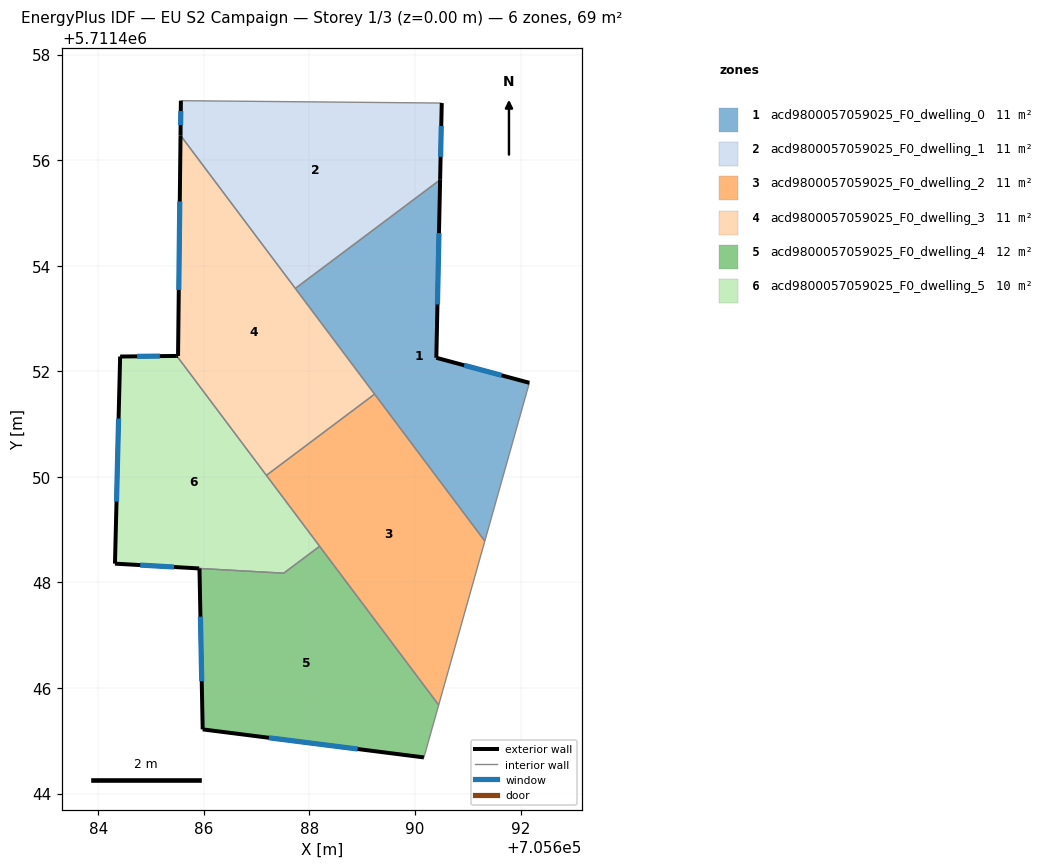
=== STOREY PLAN SPEC (per zone: floor XY polygon, exterior-wall plan segments, windows/doors) ===
zone 1: acd9800057059025_F0_dwelling_0  (11.4 m²)
  floor: (705690.48, 5711455.63) (705690.40, 5711452.25) (705692.17, 5711451.78) (705691.32, 5711448.78) (705687.73, 5711453.57)
  exterior wall: (705690.40, 5711452.25) – (705690.48, 5711455.63)  [3.4 m]
    window: (705690.43, 5711453.26) – (705690.45, 5711454.62)  [1.6 m²]
  exterior wall: (705692.17, 5711451.78) – (705690.40, 5711452.25)  [1.8 m]
    window: (705691.64, 5711451.92) – (705690.93, 5711452.11)  [0.9 m²]
  interior walls: 4
zone 2: acd9800057059025_F0_dwelling_1  (11.4 m²)
  floor: (705690.51, 5711457.08) (705690.48, 5711455.63) (705687.73, 5711453.57) (705685.56, 5711456.47) (705685.56, 5711457.13)
  exterior wall: (705690.48, 5711455.63) – (705690.51, 5711457.08)  [1.5 m]
    window: (705690.49, 5711456.06) – (705690.50, 5711456.65)  [0.7 m²]
  exterior wall: (705685.56, 5711457.13) – (705685.56, 5711456.47)  [0.7 m]
    window: (705685.56, 5711456.93) – (705685.56, 5711456.66)  [0.3 m²]
  interior walls: 3
zone 3: acd9800057059025_F0_dwelling_2  (11.4 m²)
  floor: (705689.23, 5711451.57) (705691.32, 5711448.78) (705690.45, 5711445.68) (705687.19, 5711450.03)
  interior walls: 5
zone 4: acd9800057059025_F0_dwelling_3  (11.4 m²)
  floor: (705685.56, 5711456.47) (705689.23, 5711451.57) (705687.19, 5711450.03) (705685.49, 5711452.29) (705685.51, 5711452.29)
  exterior wall: (705685.51, 5711452.29) – (705685.49, 5711452.29)  [0.0 m]
  exterior wall: (705685.56, 5711456.47) – (705685.51, 5711452.29)  [4.2 m]
    window: (705685.54, 5711455.22) – (705685.53, 5711453.54)  [2.0 m²]
  interior walls: 4
zone 5: acd9800057059025_F0_dwelling_4  (12.4 m²)
  floor: (705688.19, 5711448.68) (705690.45, 5711445.68) (705690.17, 5711444.68) (705685.98, 5711445.21) (705685.92, 5711448.26) (705687.51, 5711448.17)
  exterior wall: (705685.98, 5711445.21) – (705690.17, 5711444.68)  [4.2 m]
    window: (705687.23, 5711445.06) – (705688.91, 5711444.84)  [2.0 m²]
  exterior wall: (705685.92, 5711448.26) – (705685.98, 5711445.21)  [3.0 m]
    window: (705685.94, 5711447.35) – (705685.96, 5711446.13)  [1.5 m²]
  interior walls: 4
zone 6: acd9800057059025_F0_dwelling_5  (10.4 m²)
  floor: (705685.49, 5711452.29) (705688.19, 5711448.68) (705687.51, 5711448.17) (705684.32, 5711448.36) (705684.41, 5711452.28)
  exterior wall: (705685.91, 5711448.26) – (705685.92, 5711448.26)  [0.0 m]
  exterior wall: (705684.32, 5711448.36) – (705685.91, 5711448.26)  [1.6 m]
    window: (705684.79, 5711448.33) – (705685.43, 5711448.29)  [0.8 m²]
  exterior wall: (705684.41, 5711452.28) – (705684.32, 5711448.36)  [3.9 m]
    window: (705684.38, 5711451.10) – (705684.35, 5711449.53)  [1.9 m²]
  exterior wall: (705685.49, 5711452.29) – (705684.41, 5711452.28)  [1.1 m]
    window: (705685.17, 5711452.29) – (705684.74, 5711452.28)  [0.5 m²]
  interior walls: 4

=== DERIVED (storey summary) ===
Building: EU S2 Campaign
Storey: 1 of 3  (floor level z = 0.00 m)
Storey gross floor area: 68.6 m²
Zones on this storey: 6
  - acd9800057059025_F0_dwelling_0: floor 11.4 m²; exterior wall 5.2 m (15.6 m²); 2 window(s) 2.5 m²; WWR 16.1%
  - acd9800057059025_F0_dwelling_1: floor 11.4 m²; exterior wall 2.1 m (6.3 m²); 2 window(s) 1.0 m²; WWR 16.1%
  - acd9800057059025_F0_dwelling_2: floor 11.4 m²
  - acd9800057059025_F0_dwelling_3: floor 11.4 m²; exterior wall 4.2 m (12.6 m²); 1 window(s) 2.0 m²; WWR 16.0%
  - acd9800057059025_F0_dwelling_4: floor 12.4 m²; exterior wall 7.3 m (21.8 m²); 2 window(s) 3.5 m²; WWR 16.1%
  - acd9800057059025_F0_dwelling_5: floor 10.4 m²; exterior wall 6.6 m (19.8 m²); 3 window(s) 3.2 m²; WWR 16.1%
Zone adjacency (shared interzone walls):
  - acd9800057059025_F0_dwelling_0 ↔ acd9800057059025_F0_dwelling_1
  - acd9800057059025_F0_dwelling_0 ↔ acd9800057059025_F0_dwelling_2
  - acd9800057059025_F0_dwelling_0 ↔ acd9800057059025_F0_dwelling_3
  - acd9800057059025_F0_dwelling_1 ↔ acd9800057059025_F0_dwelling_3
  - acd9800057059025_F0_dwelling_2 ↔ acd9800057059025_F0_dwelling_3
  - acd9800057059025_F0_dwelling_2 ↔ acd9800057059025_F0_dwelling_4
  - acd9800057059025_F0_dwelling_2 ↔ acd9800057059025_F0_dwelling_5
  - acd9800057059025_F0_dwelling_3 ↔ acd9800057059025_F0_dwelling_5
  - acd9800057059025_F0_dwelling_4 ↔ acd9800057059025_F0_dwelling_5